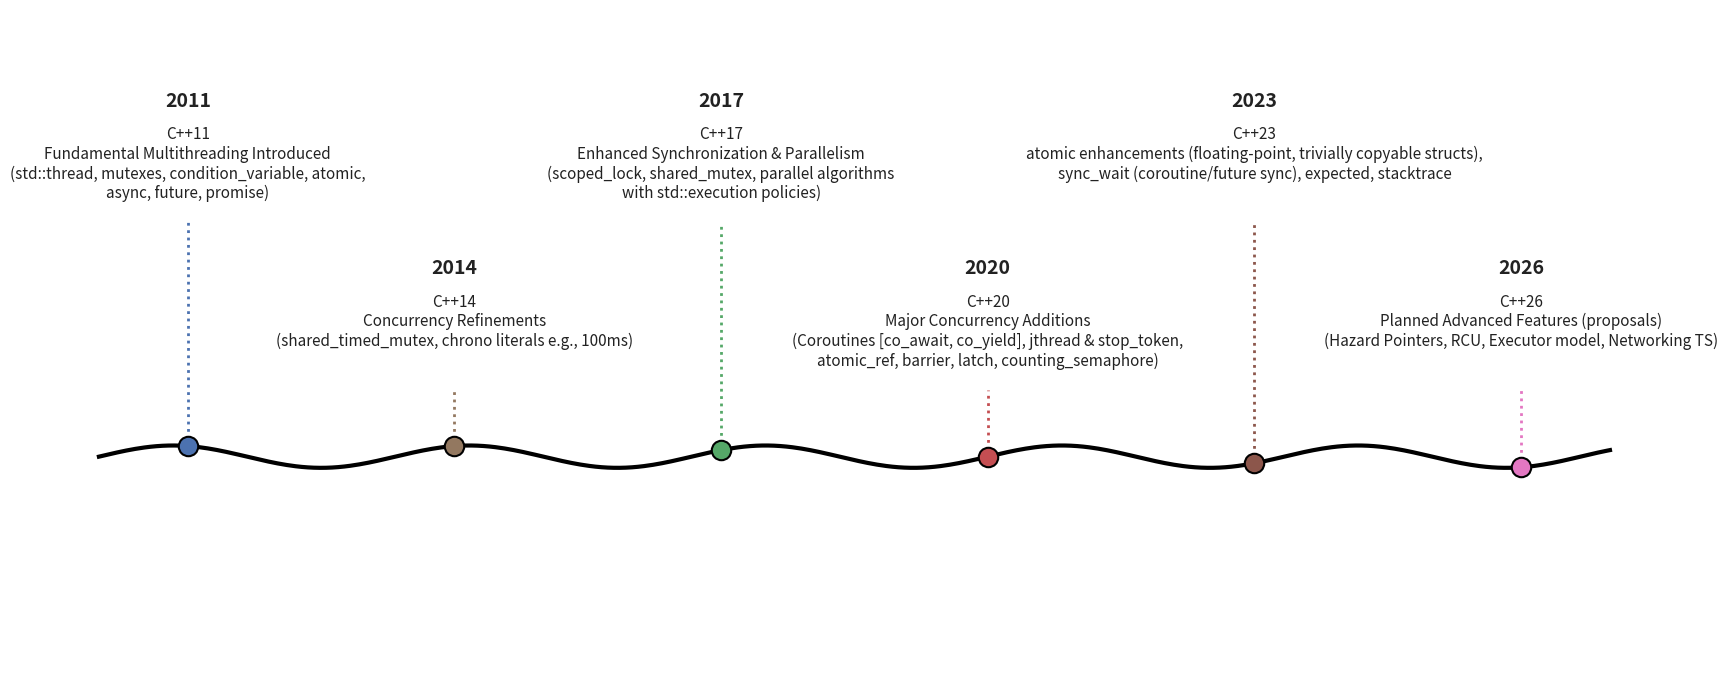

Python code for this plot:
import matplotlib.pyplot as plt
import numpy as np

# Enhanced Data with C++14 and C++26 (future)
years = [2011, 2014, 2017, 2020, 2023, 2026]
labels = [
    "C++11\nFundamental Multithreading Introduced\n(std::thread, mutexes, condition_variable, atomic,\nasync, future, promise)",
    "C++14\nConcurrency Refinements\n(shared_timed_mutex, chrono literals e.g., 100ms)",
    "C++17\nEnhanced Synchronization & Parallelism\n(scoped_lock, shared_mutex, parallel algorithms\nwith std::execution policies)",
    "C++20\nMajor Concurrency Additions\n(Coroutines [co_await, co_yield], jthread & stop_token,\natomic_ref, barrier, latch, counting_semaphore)",
    "C++23\natomic enhancements (floating-point, trivially copyable structs),\nsync_wait (coroutine/future sync), expected, stacktrace",
    "C++26\nPlanned Advanced Features (proposals)\n(Hazard Pointers, RCU, Executor model, Networking TS)",
]
colors = ["#4c72b0", "#937860", "#55a868", "#c44e52", "#8c564b", "#e377c2"]
y_offsets = [2.5, 1.75, 2.5, 1.75, 2.5, 1.75]

# Plot
fig, ax = plt.subplots(figsize=(18, 7))
ax.set_xlim(2009, 2028)
ax.set_ylim(0, 3)
ax.axis("off")
ax.set_facecolor("#f9f9f9")

# Wavy timeline curve
x_curve = np.linspace(2010, 2027, 500)
y_curve = 1 + 0.05 * np.sin(0.6 * np.pi * (x_curve - 2010))
ax.plot(x_curve, y_curve, color="black", linewidth=3)

# Y position for each milestone on curve
y_positions = 1 + 0.05 * np.sin(0.6 * np.pi * (np.array(years) - 2010))

# Milestones + connector lines
for year, label, color, y_offset, y_base in zip(years, labels, colors, y_offsets, y_positions):
    ax.vlines(
        x=year,
        ymin=y_base,
        ymax=y_offset - 0.45,
        color=color,
        linestyle="dotted",
        linewidth=2,
    )
    ax.plot(
        year,
        y_base,
        "o",
        markersize=14,
        color=color,
        markeredgecolor="black",
        markeredgewidth=1.5,
    )
    ax.text(
        year,
        y_offset + 0.05,
        f"{int(year)}",
        ha="center",
        va="bottom",
        fontsize=14,
        weight="bold",
        color="#222222",
    )
    ax.text(
        year,
        y_offset - 0.02,
        label,
        ha="center",
        va="top",
        fontsize=11,
        wrap=True,
        color="#222222",
    )

plt.tight_layout()
plt.show()

fig.savefig("cpp_multithreading_timeline_wavy.png", dpi=300, bbox_inches="tight")
